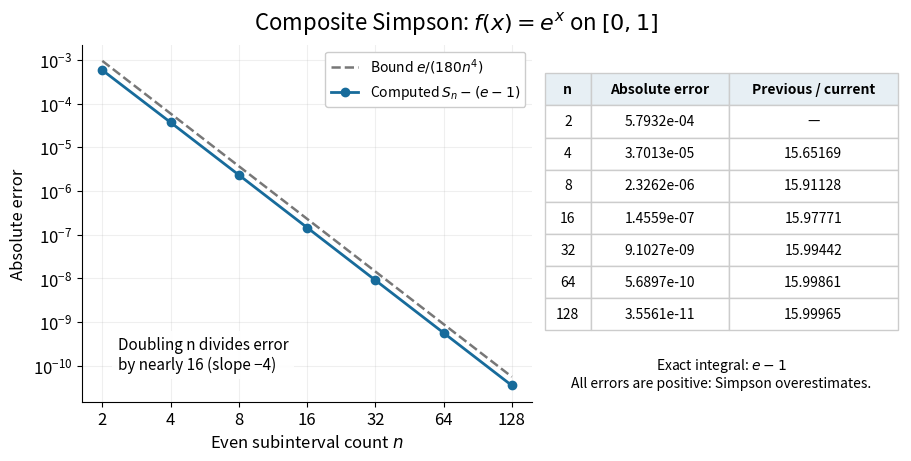

Write the Python code that produced this figure. (Note: this script raises an exception after producing the figure.)
"""Compute and plot original composite Simpson convergence data.

Run from _media; tested with Python 3.14, NumPy 2.3.5, Matplotlib 3.10.7.
Decimal arithmetic prevents floating-point cancellation in the plotted errors.
"""

from decimal import Decimal, localcontext
from pathlib import Path

import matplotlib.pyplot as plt
import numpy as np


def convergence_data():
    with localcontext() as context:
        context.prec = 80
        counts = [2, 4, 8, 16, 32, 64, 128]
        exact = Decimal(1).exp() - 1
        errors = []
        for n in counts:
            h = Decimal(1) / n
            samples = [(Decimal(j)*h).exp() for j in range(n+1)]
            weights = [1 if j in (0, n) else 4 if j % 2 else 2 for j in range(n+1)]
            estimate = h * sum(w*y for w, y in zip(weights, samples)) / 3
            errors.append(estimate - exact)
        ratios = [None] + [errors[j-1]/errors[j] for j in range(1, len(errors))]
        return counts, errors, ratios


def main():
    plt.rcParams.update({"font.size": 12, "axes.spines.top": False,
                         "axes.spines.right": False, "figure.facecolor": "white",
                         "axes.facecolor": "white", "savefig.facecolor": "white"})
    counts, errors, ratios = convergence_data()
    n = np.array(counts, dtype=float)
    fig, (ax, tab) = plt.subplots(1, 2, figsize=(9, 4.5), dpi=120,
                                gridspec_kw={"width_ratios": [1.25, 1]},
                                layout="constrained")
    fig.suptitle(r"Composite Simpson: $f(x)=e^x$ on $[0,1]$", fontsize=16)
    ax.loglog(n, np.e/(180*n**4), "--", color="#777777", lw=1.8,
              label=r"Bound $e/(180n^4)$")
    ax.loglog(n, [float(e) for e in errors], "o-", color="#176b9b", lw=2,
              label=r"Computed $S_n-(e-1)$")
    ax.set_xlabel(r"Even subinterval count $n$")
    ax.set_ylabel("Absolute error")
    ax.set_xticks(n, labels=[str(k) for k in counts])
    ax.minorticks_off()
    ax.grid(alpha=0.2)
    ax.legend(loc="upper right", fontsize=10, framealpha=1)
    ax.text(0.08, 0.09, "Doubling n divides error\nby nearly 16 (slope −4)",
            transform=ax.transAxes, fontsize=11,
            bbox={"facecolor": "white", "edgecolor": "none", "alpha": 0.9})
    tab.axis("off")
    cells = [[str(k), f"{float(e):.4e}", "—" if r is None else f"{float(r):.5f}"]
             for k, e, r in zip(counts, errors, ratios)]
    table = tab.table(cellText=cells,
                      colLabels=["n", "Absolute error", "Previous / current"],
                      colWidths=[0.13, 0.39, 0.48], cellLoc="center",
                      bbox=[0.01, 0.20, 0.98, 0.72])
    table.auto_set_font_size(False)
    table.set_fontsize(10)
    for (row, column), cell in table.get_celld().items():
        cell.set_edgecolor("#cccccc")
        if row == 0:
            cell.set_facecolor("#e7eff4")
            cell.set_text_props(weight="bold")
    tab.text(0.5, 0.08, r"Exact integral: $e-1$" + "\nAll errors are positive: Simpson overestimates.",
             ha="center", va="center", transform=tab.transAxes, fontsize=10)
    fig.savefig(Path(__file__).stem + ".png", dpi=120, transparent=False)
    plt.close(fig)


if __name__ == "__main__":
    main()
